Run: headless pygame with SDL's dummy video driver; simulated clock (each Clock.tick advances the game by its frame time, no real sleeping); random seed 0; keys injected as events and as key.get_pressed() state; no mouse input.
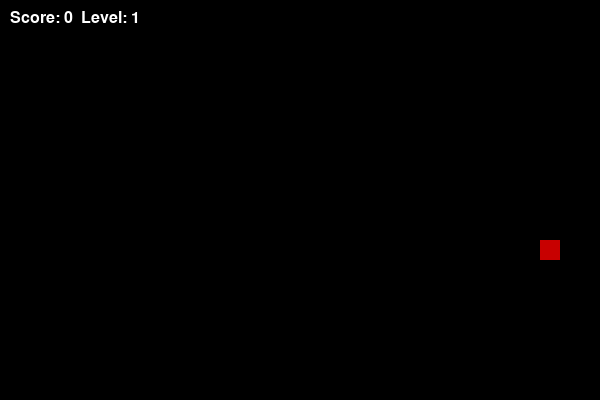
Frame 1 of 1 · flips 1–60 · no input (game ended)

The pygame program that drew these frames:

import pygame
import random

pygame.init()

# Screen size
WIDTH, HEIGHT = 600, 400
screen = pygame.display.set_mode((WIDTH, HEIGHT))
pygame.display.set_caption("Snake Game - Levels")

clock = pygame.time.Clock()

# Colors
WHITE = (255, 255, 255)
BLACK = (0, 0, 0)
GREEN = (0, 200, 0)
RED = (200, 0, 0)

# Snake settings
block = 20
snake = [(100, 100)]
direction = (block, 0)

# Food
def generate_food():
    while True:
        x = random.randint(0, (WIDTH - block) // block) * block
        y = random.randint(0, (HEIGHT - block) // block) * block

        if (x, y) not in snake:
            return (x, y)

food = generate_food()

# Score & Level
score = 0
level = 1
speed = 8

font = pygame.font.SysFont("Arial", 24)

running = True
while running:
    screen.fill(BLACK)

    # EVENTS
    for event in pygame.event.get():
        if event.type == pygame.QUIT:
            running = False

        # movement control
        if event.type == pygame.KEYDOWN:
            if event.key == pygame.K_UP and direction != (0, block):
                direction = (0, -block)
            if event.key == pygame.K_DOWN and direction != (0, -block):
                direction = (0, block)
            if event.key == pygame.K_LEFT and direction != (block, 0):
                direction = (-block, 0)
            if event.key == pygame.K_RIGHT and direction != (-block, 0):
                direction = (block, 0)

    # MOVE SNAKE
    head_x, head_y = snake[0]
    new_head = (head_x + direction[0], head_y + direction[1])

    # ❌ WALL COLLISION
    if (new_head[0] < 0 or new_head[0] >= WIDTH or
        new_head[1] < 0 or new_head[1] >= HEIGHT):
        print("Game Over - Wall hit!")
        running = False

    # ❌ SELF COLLISION
    if new_head in snake:
        print("Game Over - Self collision!")
        running = False

    snake.insert(0, new_head)

    # 🍎 FOOD EAT
    if new_head == food:
        score += 1
        food = generate_food()

        # LEVEL SYSTEM
        if score % 3 == 0:
            level += 1
            speed += 2  # increase speed

    else:
        snake.pop()  # remove tail if no food eaten

    # DRAW FOOD
    pygame.draw.rect(screen, RED, (*food, block, block))

    # DRAW SNAKE
    for part in snake:
        pygame.draw.rect(screen, GREEN, (*part, block, block))

    # SCORE + LEVEL TEXT
    text = font.render(f"Score: {score}  Level: {level}", True, WHITE)
    screen.blit(text, (10, 10))

    pygame.display.flip()
    clock.tick(speed)

pygame.quit()
